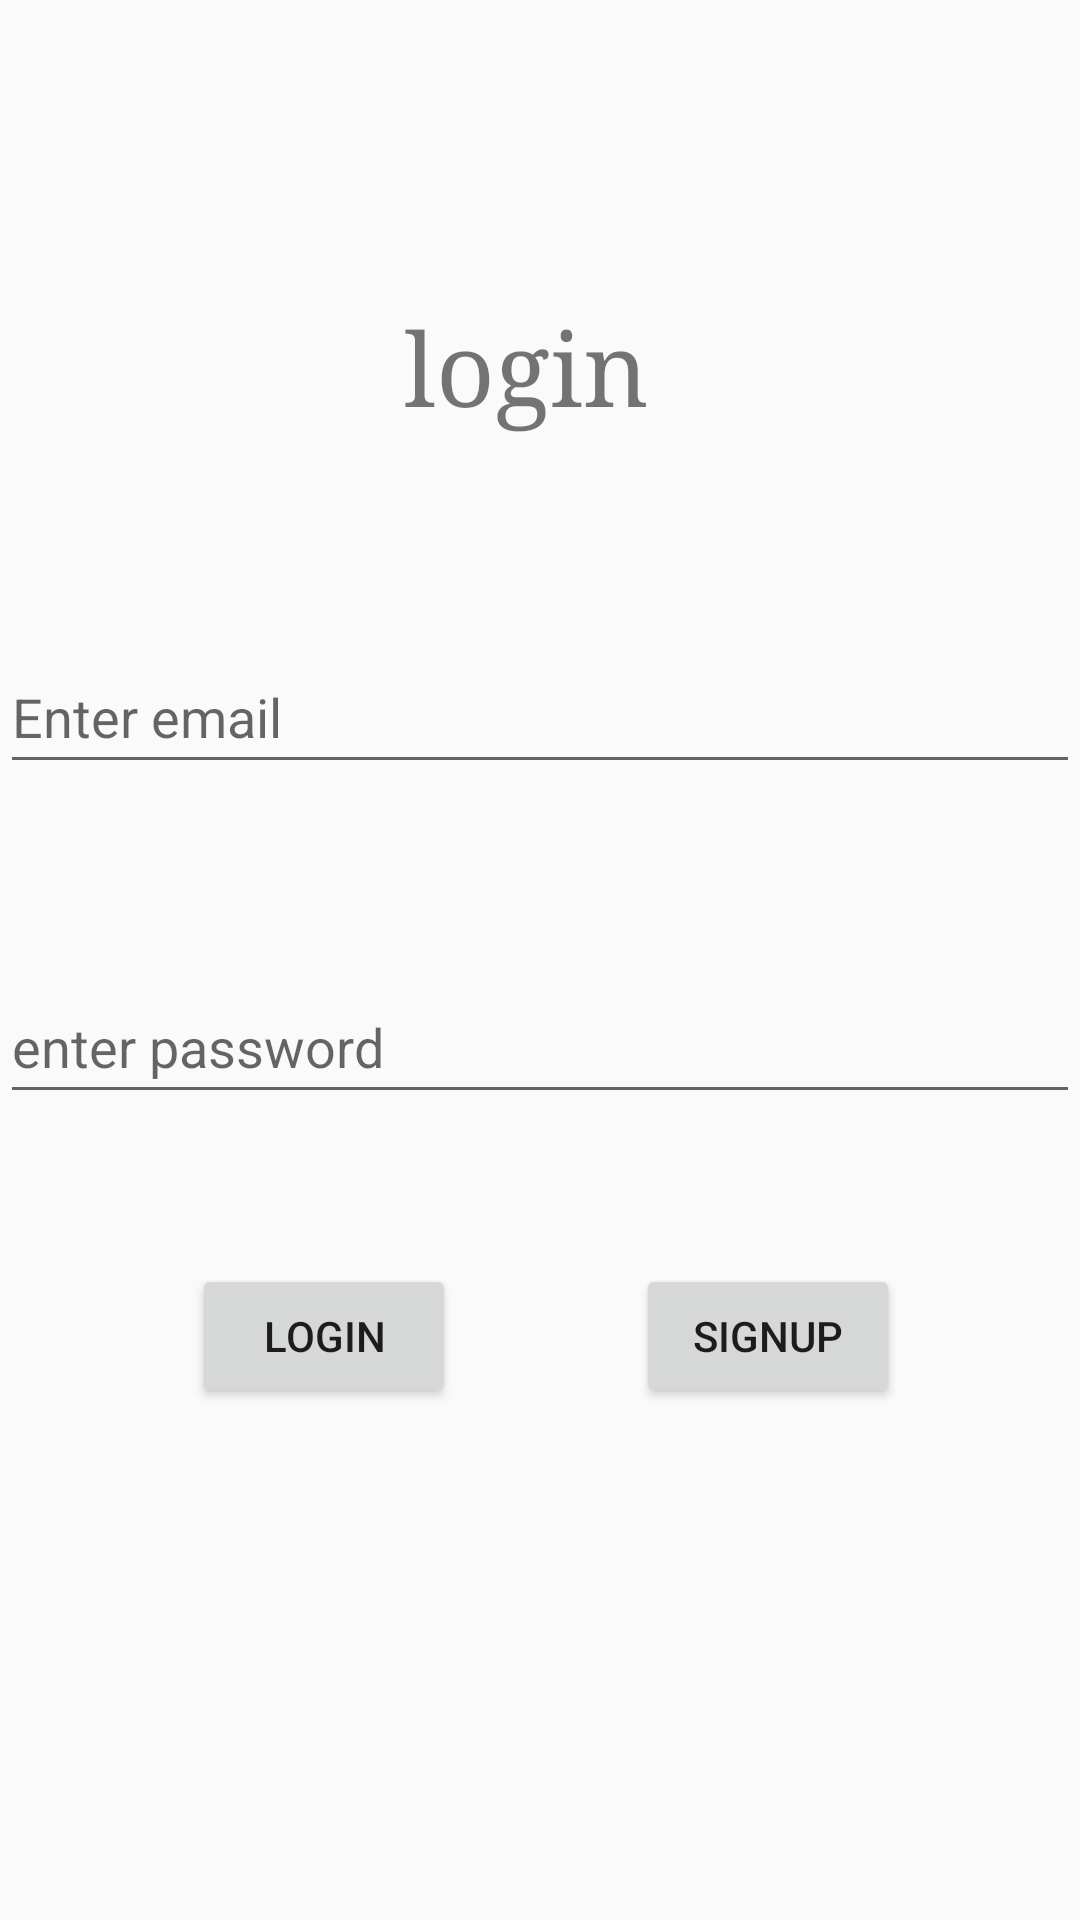

The Android layout XML behind this screen, and the referenced resources:
<!-- AndroidManifest.xml: application theme Theme.MfanyikaziAbroad -->
<!-- res/layout/activity_main.xml -->
<?xml version="1.0" encoding="utf-8"?>
<androidx.constraintlayout.widget.ConstraintLayout xmlns:android="http://schemas.android.com/apk/res/android"
    xmlns:app="http://schemas.android.com/apk/res-auto"
    xmlns:tools="http://schemas.android.com/tools"
    android:layout_width="match_parent"
    android:layout_height="match_parent"
    tools:context=".MainActivity">

    <TextView
        android:id="@+id/textView3"
        android:layout_width="wrap_content"
        android:layout_height="wrap_content"
        android:layout_marginTop="100dp"
        android:fontFamily="serif"
        android:text="login "
        android:textSize="34sp"
        app:layout_constraintEnd_toEndOf="parent"
        app:layout_constraintStart_toStartOf="parent"
        app:layout_constraintTop_toTopOf="parent" />

    <EditText
        android:id="@+id/login_password"
        android:layout_width="0dp"
        android:layout_height="wrap_content"
        android:layout_marginTop="62dp"
        android:ems="10"
        android:hint="enter password"
        android:inputType="textPassword"
        android:minHeight="48dp"
        app:layout_constraintEnd_toEndOf="parent"
        app:layout_constraintStart_toStartOf="parent"
        app:layout_constraintTop_toBottomOf="@+id/login_email" />

    <Button
        android:id="@+id/login_btn"
        android:layout_width="wrap_content"
        android:layout_height="wrap_content"
        android:layout_marginStart="64dp"
        android:layout_marginTop="50dp"
        android:text="login"
        app:layout_constraintStart_toStartOf="parent"
        app:layout_constraintTop_toBottomOf="@+id/login_password" />

    <Button
        android:id="@+id/button3"
        android:layout_width="wrap_content"
        android:layout_height="wrap_content"
        android:layout_marginTop="50dp"
        android:onClick="signup"
        android:text="signup"
        app:layout_constraintEnd_toEndOf="parent"
        app:layout_constraintStart_toEndOf="@+id/login_btn"
        app:layout_constraintTop_toBottomOf="@+id/login_password" />

    <EditText
        android:id="@+id/login_email"
        android:layout_width="0dp"
        android:layout_height="wrap_content"
        android:layout_marginTop="69dp"
        android:ems="10"
        android:hint="Enter email"
        android:inputType="textEmailAddress"
        android:minHeight="48dp"
        app:layout_constraintEnd_toEndOf="parent"
        app:layout_constraintStart_toStartOf="parent"
        app:layout_constraintTop_toBottomOf="@+id/textView3" />

</androidx.constraintlayout.widget.ConstraintLayout>
<!-- resources referenced by this layout -->
<resources>
  <style name="Theme.MfanyikaziAbroad" parent="Base.Theme.MfanyikaziAbroad" />
  <style name="Base.Theme.MfanyikaziAbroad" parent="Theme.AppCompat.DayNight.DarkActionBar">
          
          
      </style>
</resources>
